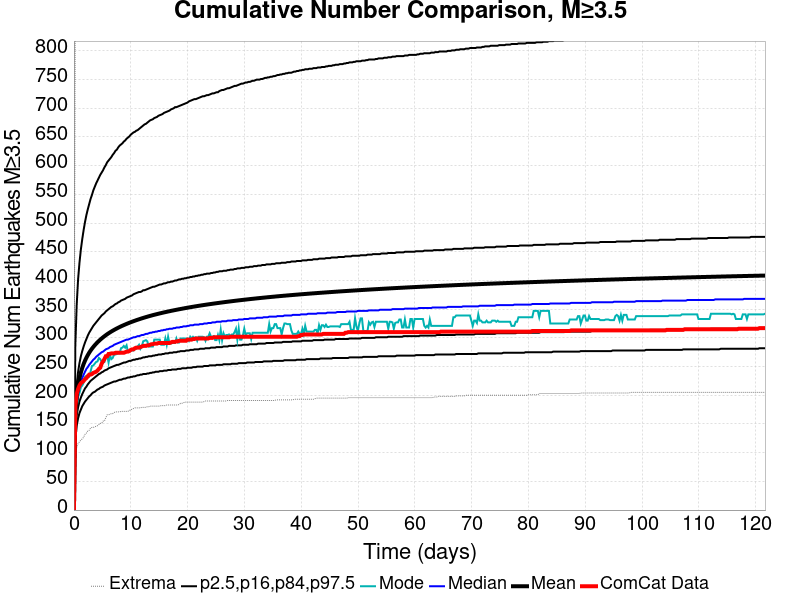

Source data for this figure (header and first rows):
Time (days), ComCat Data, Simulation Mean, Simulation Median, Simulation Mode, Simulation Minimum, Simulation Maximum, 2.5 %-ile, 16 %-ile, 84 %-ile, 97.5 %-ile
0.0, 0.0, 0.0, 0.0, 0.0, 0.0, 0.0, 0.0, 0.0, 0.0, 0.0
0.2438, 180.0, 167, 159.0, 152.0, 89.0, 915.0, 125.0, 140.0, 185.0, 287.0
0.4875, 202.0, 198.4, 187.0, 178.0, 109.0, 1061, 147.0, 165.0, 220.0, 358.0
0.7313, 211.0, 216.8, 203.0, 197.0, 116.0, 1144, 160.0, 179.0, 241.0, 402.0
0.975, 217.0, 229.7, 214.0, 204.0, 119.0, 1196, 169.0, 189.0, 256.0, 431.0
1.219, 221.0, 239.7, 223.0, 214.0, 122.0, 1229, 175.0, 196.0, 268.0, 454.0
1.463, 223.0, 247.8, 230.0, 217.0, 124.0, 1260, 181.0, 202.0, 277.0, 472.0
1.706, 225.0, 254.5, 236.0, 222.0, 127.0, 1292, 185.0, 207.0, 285.0, 488.0
1.95, 228.0, 260.3, 241.0, 232.0, 132.0, 1314, 189.0, 212.0, 292.0, 502.0
2.194, 230.0, 265.4, 246.0, 234.0, 134.0, 1337, 192.0, 215.0, 298.0, 514.0
2.438, 233.0, 270, 249.0, 235.0, 138.0, 1354, 195.0, 219.0, 304.0, 524.0
2.681, 236.0, 274.1, 253.0, 233.0, 139.0, 1374, 198.0, 222.0, 309.0, 533.0
2.925, 236.0, 277.8, 256.0, 241.0, 143.0, 1381, 200.0, 225.0, 313.0, 542.0
3.169, 237.0, 281.1, 259.0, 251.0, 144.0, 1384, 203.0, 227.0, 317.0, 549.0
3.413, 239.0, 284.2, 262.0, 252.0, 144.0, 1392, 205.0, 229.0, 321.0, 557.0
3.656, 240.0, 287.1, 264.0, 255.0, 145.0, 1405, 206.0, 231.0, 324.0, 563.0
3.9, 241.0, 289.8, 267.0, 258.0, 146.0, 1418, 208.0, 233.0, 327.0, 569.0
4.144, 243.0, 292.3, 269.0, 259.0, 147.0, 1427, 210.0, 235.0, 330.0, 574.0
4.388, 246.0, 294.6, 271.0, 265.0, 149.0, 1430, 211.0, 237.0, 333.0, 579.0
4.631, 248.0, 296.9, 273.0, 263.0, 151.0, 1436, 213.0, 238.0, 336.0, 584.0
4.875, 255.0, 299, 275.0, 258.0, 151.0, 1439, 214.0, 240.0, 339.0, 588.0
5.119, 259.0, 300.9, 276.0, 258.0, 155.0, 1445, 215.0, 241.0, 341.0, 592.0
5.363, 263.0, 302.8, 278.0, 258.0, 155.0, 1455, 217.0, 243.0, 343.0, 597.0
5.607, 268.0, 304.6, 280.0, 267.0, 161.0, 1458, 218.0, 244.0, 346.0, 601.0
5.85, 268.0, 306.4, 281.0, 270.0, 166.0, 1463, 219.0, 245.0, 348.0, 606.0
6.094, 272.0, 308, 282.0, 257.0, 166.0, 1469, 220.0, 247.0, 350.0, 609.0
6.338, 272.0, 309.5, 284.0, 270.0, 167.0, 1476, 221.0, 248.0, 352.0, 612.0
6.582, 273.0, 311.1, 285.0, 263.0, 168.0, 1483, 222.0, 249.0, 354.0, 615.0
6.825, 273.0, 312.5, 286.0, 265.0, 168.0, 1492, 223.0, 250.0, 355.0, 619.0
7.069, 273.0, 313.9, 288.0, 271.0, 170.0, 1495, 224.0, 251.0, 357.0, 622.0
7.313, 274.0, 315.2, 289.0, 271.0, 171.0, 1529, 224.0, 252.0, 359.0, 626.0
7.557, 274.0, 316.5, 290.0, 272.0, 171.0, 1560, 225.0, 253.0, 360.0, 628.0
7.8, 274.0, 317.7, 291.0, 273.0, 171.0, 1578, 226.0, 253.0, 362.0, 632.0
8.044, 274.0, 318.9, 292.0, 273.0, 171.0, 1595, 227.0, 254.0, 363.0, 635.0
8.288, 274.0, 320.1, 293.0, 282.0, 172.0, 1615, 227.0, 255.0, 365.0, 637.0
8.532, 274.0, 321.2, 294.0, 283.0, 172.0, 1626, 228.0, 256.0, 366.0, 639.0
8.775, 274.0, 322.2, 295.0, 286.0, 172.0, 1635, 229.0, 257.0, 367.0, 642.0
9.019, 275.0, 323.3, 296.0, 283.0, 172.0, 1643, 229.0, 257.0, 368.0, 644.0
9.263, 276.0, 324.3, 297.0, 287.0, 172.0, 1659, 230.0, 258.0, 370.0, 647.0
9.507, 276.0, 325.3, 297.0, 276.0, 172.0, 1671, 231.0, 259.0, 371.0, 649.0
9.75, 277.0, 326.3, 298.0, 276.0, 174.0, 1682, 231.0, 260.0, 372.0, 651.0
9.994, 279.0, 327.2, 299.0, 278.0, 174.0, 1698, 232.0, 260.0, 373.0, 654.0
10.24, 280.0, 328.2, 300.0, 278.0, 176.0, 1707, 232.0, 261.0, 374.0, 656.0
10.48, 280.0, 329, 301.0, 278.0, 177.0, 1715, 233.0, 262.0, 376.0, 658.0
10.73, 282.0, 329.9, 301.0, 280.0, 178.0, 1726, 233.0, 262.0, 377.0, 659.0
10.97, 283.0, 330.8, 302.0, 281.0, 178.0, 1739, 234.0, 263.0, 378.0, 661.0
11.21, 283.0, 331.6, 303.0, 285.0, 178.0, 1746, 235.0, 263.0, 379.0, 662.0
11.46, 283.0, 332.4, 303.0, 288.0, 178.0, 1751, 235.0, 264.0, 380.0, 664.0
11.7, 284.0, 333.2, 304.0, 281.0, 178.0, 1754, 236.0, 264.0, 380.0, 666.0
11.94, 285.0, 334, 305.0, 285.0, 179.0, 1757, 236.0, 265.0, 381.0, 668.0
12.19, 286.0, 334.7, 305.0, 294.0, 179.0, 1766, 237.0, 266.0, 383.0, 670.0
12.43, 286.0, 335.5, 306.0, 295.0, 179.0, 1778, 237.0, 266.0, 383.0, 672.0
12.68, 286.0, 336.2, 307.0, 296.0, 179.0, 1794, 237.0, 267.0, 384.0, 673.0
12.92, 287.0, 336.9, 307.0, 294.0, 180.0, 1804, 238.0, 267.0, 385.0, 675.0
13.16, 287.0, 337.6, 308.0, 285.0, 180.0, 1813, 238.0, 268.0, 386.0, 677.0
13.41, 288.0, 338.3, 309.0, 285.0, 181.0, 1818, 239.0, 268.0, 387.0, 679.0
13.65, 289.0, 339, 309.0, 285.0, 181.0, 1820, 239.0, 268.0, 388.0, 680.0
13.89, 289.0, 339.6, 310.0, 285.0, 181.0, 1830, 240.0, 269.0, 389.0, 681.0
14.14, 290.0, 340.2, 310.0, 297.0, 181.0, 1832, 240.0, 269.0, 389.0, 683.0
14.38, 290.0, 340.9, 311.0, 297.0, 181.0, 1835, 241.0, 270.0, 390.0, 684.0
... 440 more rows
